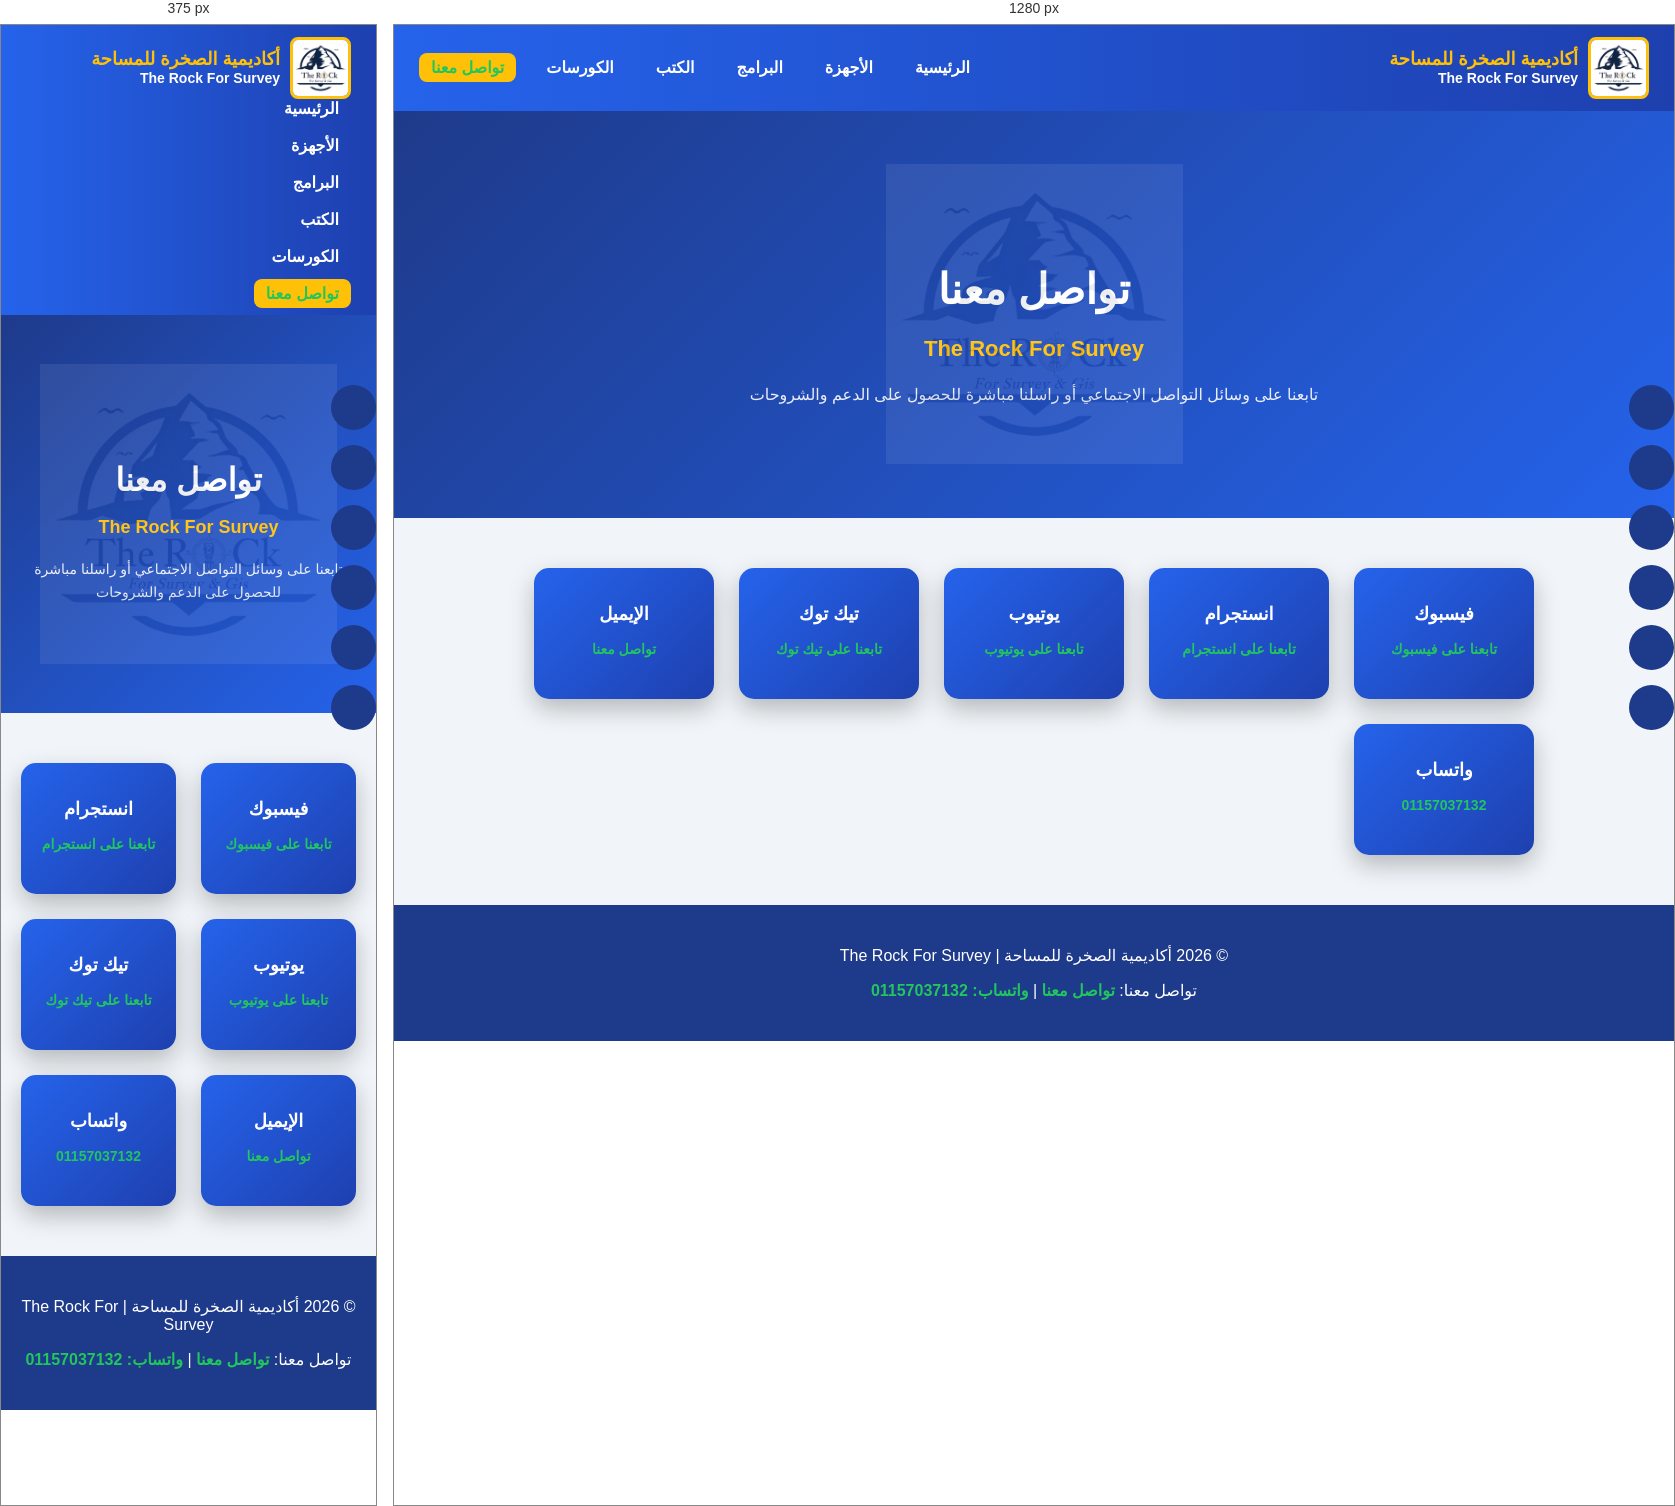
Rendered at 375 px and 1280 px, left to right.

<!-- file: contact.html -->
<!DOCTYPE html>
<html lang="ar">
<head>
<meta charset="UTF-8">
<meta name="viewport" content="width=device-width, initial-scale=1.0">
<title>تواصل معنا | أكاديمية الصخرة للمساحة</title>
<link rel="stylesheet" href="css/style.css">
<style>
/* ===== Body ===== */
body {
  margin: 0;
  font-family: 'Arial', sans-serif;
  background-color: #f1f5f9;
  color: #1e3a8a;
  position: relative;
}

/* ===== Hero Section ===== */
.hero {
  position: relative;
  background: linear-gradient(135deg, #1e3a8a, #2563eb);
  color: white;
  text-align: center;
  padding: 120px 20px 80px;
  overflow: hidden;
}

.hero::after {
  content: "";
  position: absolute;
  top: 50%;
  left: 50%;
  width: 300px;
  height: 300px;
  background-image: url("images/logo.png");
  background-size: contain;
  background-repeat: no-repeat;
  background-position: center;
  opacity: 0.08;
  transform: translate(-50%, -50%);
  pointer-events: none;
}

.hero h1 { font-size: 42px; margin-bottom: 15px; font-weight: bold; }
.hero h3 { font-size: 22px; margin-bottom: 20px; }
.hero p { font-size: 16px; line-height: 1.6; margin-bottom: 30px; }

/* ===== Contact Grid ===== */
.contact-grid {
  display: grid;
  grid-template-columns: repeat(auto-fit, minmax(180px, 1fr));
  gap: 25px;
  padding: 50px 20px;
  max-width: 1000px;
  margin: 0 auto;
}

.contact-box {
  background: linear-gradient(135deg, #2563eb, #1e40af);
  border-radius: 15px;
  color: white;
  text-align: center;
  padding: 25px 15px;
  box-shadow: 0 10px 25px rgba(0,0,0,0.25);
  transition: transform 0.3s, box-shadow 0.3s, background 0.3s;
}

.contact-box:hover {
  transform: translateY(-5px) scale(1.05);
  box-shadow: 0 15px 35px rgba(0,0,0,0.35);
  background: linear-gradient(135deg, #22c55e, #16a34a);
}

.contact-box i {
  font-size: 40px;
  margin-bottom: 15px;
}

.contact-box h3 {
  margin: 10px 0 5px;
  font-size: 18px;
  font-weight: bold;
}

.contact-box p {
  font-size: 14px;
  line-height: 1.5;
  color: #ffffff;
}

/* ===== Navbar ===== */
nav {
  display: flex;
  align-items: center;
  justify-content: space-between;
  flex-wrap: wrap;
  background-color: #1e3a8a;
  padding: 12px 25px;
}

nav .logo { width: 55px; border-radius: 8px; }
nav h2,h4 { color:white; margin:0; line-height:1.2; }
nav ul { list-style:none; display:flex; gap:18px; margin:0; padding:0; flex-wrap:wrap; }
nav ul li a { color:white; font-weight:bold; }
nav ul li a.active, nav ul li a:hover { color:#22c55e; }

/* ===== Footer ===== */
footer {
  background-color: #1e3a8a;
  color: white;
  text-align: center;
  padding: 25px 15px;
}

.contact-link {
  color: #22c55e;
  font-weight: bold;
  text-decoration: none;
}

.contact-link:hover { text-decoration: underline; }

/* ===== Floating Social Icons ===== */
.social-icons {
  position: fixed;
  top: 40%;
  right: 0;
  display: flex;
  flex-direction: column;
  gap: 15px;
  z-index: 1000;
}

.social-icons a {
  display: flex;
  align-items: center;
  justify-content: center;
  width: 45px;
  height: 45px;
  background: #1e3a8a;
  color: white;
  border-radius: 50%;
  text-decoration: none;
  font-size: 20px;
  transition: transform 0.3s, background 0.3s;
}

.social-icons a:hover {
  background: #22c55e;
  transform: scale(1.1);
}

/* Responsive */
@media(max-width:768px){
  .contact-grid { grid-template-columns: repeat(auto-fit, minmax(140px,1fr)); }
  .hero h1 { font-size:32px; }
  .hero h3 { font-size:18px; }
  .hero p { font-size:14px; }
}
</style>
<link rel="stylesheet" href="https://cdnjs.cloudflare.com/ajax/libs/font-awesome/6.4.0/css/all.min.css">
</head>
<body>

<!-- Navbar -->
<nav>
  <div class="nav-left" style="display:flex; align-items:center; gap:10px;">
    <img src="images/logo.png" class="logo" alt="Logo">
    <div class="brand-name">
      <h2>أكاديمية الصخرة للمساحة</h2>
      <h4>The Rock For Survey</h4>
    </div>
  </div>
  <ul>
    <li><a href="index.html">الرئيسية</a></li>
    <li><a href="devices.html">الأجهزة</a></li>
    <li><a href="software.html">البرامج</a></li>
    <li><a href="books.html">الكتب</a></li>
    <li><a href="courses.html">الكورسات</a></li>
    <li><a href="contact.html" class="active">تواصل معنا</a></li>
  </ul>
</nav>

<!-- Hero Section -->
<section class="hero">
  <h1>تواصل معنا</h1>
  <h3>The Rock For Survey</h3>
  <p>تابعنا على وسائل التواصل الاجتماعي أو راسلنا مباشرة للحصول على الدعم والشروحات</p>
</section>

<!-- Contact Grid -->
<section class="contact-grid">

  <div class="contact-box">
    <i class="fab fa-facebook-f"></i>
    <h3>فيسبوك</h3>
    <p><a href="https://www.facebook.com/share/1CExRBMLkr/" target="_blank" class="contact-link">تابعنا على فيسبوك</a></p>
  </div>

  <div class="contact-box">
    <i class="fab fa-instagram"></i>
    <h3>انستجرام</h3>
    <p><a href="https://www.instagram.com/the_rock_for_survey12?igsh=Z2k2bXFsOWl5bw==" target="_blank" class="contact-link">تابعنا على انستجرام</a></p>
  </div>

  <div class="contact-box">
    <i class="fab fa-youtube"></i>
    <h3>يوتيوب</h3>
    <p><a href="https://youtube.com/@rocksurveyacademy?si=xrXP3Gv8oCE5UWue" target="_blank" class="contact-link">تابعنا على يوتيوب</a></p>
  </div>

  <div class="contact-box">
    <i class="fab fa-tiktok"></i>
    <h3>تيك توك</h3>
    <p><a href="https://vm.tiktok.com/ZS9JvHY5LSaT4-HSSmJ/" target="_blank" class="contact-link">تابعنا على تيك توك</a></p>
  </div>

  <div class="contact-box">
    <i class="fas fa-envelope"></i>
    <h3>الإيميل</h3>
    <p><a href="mailto:therockforsurvey@gmail.com" class="contact-link">تواصل معنا</a></p>
  </div>

  <div class="contact-box">
    <i class="fab fa-whatsapp"></i>
    <h3>واتساب</h3>
    <p><a href="https://wa.me/01157037132" target="_blank" class="contact-link">01157037132</a></p>
  </div>

</section>

<!-- Floating Social Icons -->
<div class="social-icons">
  <a href="https://www.facebook.com/share/1CExRBMLkr/" target="_blank"><i class="fab fa-facebook-f"></i></a>
  <a href="https://www.instagram.com/the_rock_for_survey12?igsh=Z2k2bXFsOWl5bw==" target="_blank"><i class="fab fa-instagram"></i></a>
  <a href="https://youtube.com/@rocksurveyacademy?si=xrXP3Gv8oCE5UWue" target="_blank"><i class="fab fa-youtube"></i></a>
  <a href="https://vm.tiktok.com/ZS9JvHY5LSaT4-HSSmJ/" target="_blank"><i class="fab fa-tiktok"></i></a>
  <a href="mailto:therockforsurvey@gmail.com"><i class="fas fa-envelope"></i></a>
  <a href="https://wa.me/01157037132" target="_blank"><i class="fab fa-whatsapp"></i></a>
</div>

<!-- Footer -->
<footer>
<p>© 2026 أكاديمية الصخرة للمساحة | The Rock For Survey</p>
<p>
تواصل معنا: 
<a href="mailto:therockforsurvey@gmail.com" class="contact-link">تواصل معنا</a> | 
<a href="https://wa.me/01157037132" target="_blank" class="contact-link">واتساب: 01157037132</a>
</p>
</footer>

</body>
</html>


/* @media block from style.css */
@media (max-width: 768px) {
  /* Navbar - القائمة عمودية */
  nav ul {
    flex-direction: column;
    gap: 10px;
  }

  .hero h1 { font-size: 28px; }
  .hero h3 { font-size: 16px; }
  .hero p { font-size: 14px; }

  .btn-cta {
    padding: 12px 25px;
    font-size: 14px;
  }

  .content, .contact-grid {
    padding: 20px;
    gap: 15px;
  }

  .box img { height: 150px; }

  .box h3 { font-size: 16px; }
  .box p { font-size: 12px; }
}